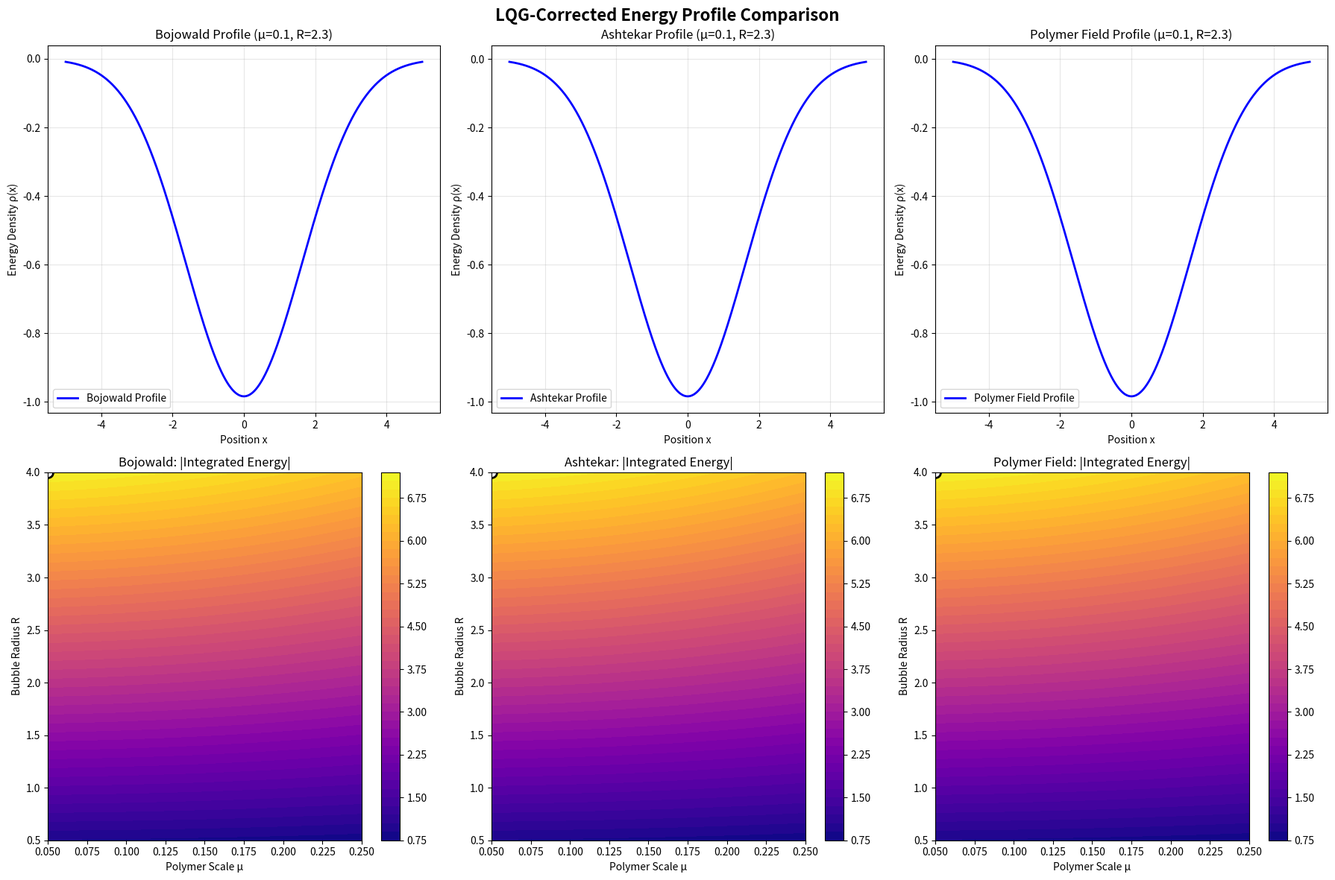

Recreate this plot in Python.
#!/usr/bin/env python3
"""
LQG-Corrected Energy Profile Implementation

This script provides realistic implementations of LQG-corrected negative energy
profiles and demonstrates how to integrate them into the enhancement pipeline
for practical warp drive feasibility assessment.
"""

import numpy as np
import matplotlib.pyplot as plt
from scipy.integrate import quad
from scipy.optimize import minimize_scalar, minimize
from typing import Dict, Tuple, Callable, Optional
import json
from datetime import datetime

class LQGEnergyProfiles:
    """
    Implementation of LQG-corrected energy density profiles for warp drives.
    """
    
    def __init__(self):
        self.planck_length = 1.0  # Using Planck units
        self.planck_energy = 1.0
        
    def bojowald_corrected_profile(self, x: np.ndarray, mu: float, 
                                 R: float, rho0: float = 1.0) -> np.ndarray:
        """
        Bojowald-type LQG correction to negative energy density.
        
        ρ(x) = -ρ₀ · exp[-(x/R)²] · sinc(μ) · [1 - μ²·Δ²/(ℓₚ²)]
        
        Args:
            x: Spatial coordinate array
            mu: Polymer scale parameter (Barbero-Immirzi related)
            R: Bubble radius
            rho0: Energy density scale
            
        Returns:
            LQG-corrected energy density array
        """
        # Gaussian profile with LQG sinc correction
        gaussian = np.exp(-(x/R)**2)
        sinc_correction = np.sinc(mu)
        
        # Additional LQG discreteness correction
        # Δ ~ characteristic scale of discrete geometry
        Delta = mu * self.planck_length
        discreteness_factor = 1 - (mu**2 * Delta**2) / (self.planck_length**2)
        discreteness_factor = np.maximum(discreteness_factor, 0.1)  # Prevent negative
        
        return -rho0 * gaussian * sinc_correction * discreteness_factor
    
    def ashtekar_corrected_profile(self, x: np.ndarray, mu: float, 
                                 R: float, rho0: float = 1.0) -> np.ndarray:
        """
        Ashtekar variable-based LQG correction.
        
        ρ(x) = -ρ₀ · exp[-(x/R)²] · sinc(μ) · cos(μ·|x|/R)
        
        Args:
            x: Spatial coordinate array
            mu: Polymer scale parameter
            R: Bubble radius
            rho0: Energy density scale
            
        Returns:
            LQG-corrected energy density array
        """
        gaussian = np.exp(-(x/R)**2)
        sinc_correction = np.sinc(mu)
        holonomy_correction = np.cos(mu * np.abs(x) / R)
        
        return -rho0 * gaussian * sinc_correction * holonomy_correction
    
    def polymer_field_profile(self, x: np.ndarray, mu: float, 
                             R: float, rho0: float = 1.0) -> np.ndarray:
        """
        Polymer field theory corrected profile.
        
        ρ(x) = -ρ₀ · exp[-(x/R)²] · sinc(μ) · (1 + μ·|x|/R)·exp(-μ·|x|/R)
        
        Args:
            x: Spatial coordinate array
            mu: Polymer scale parameter
            R: Bubble radius
            rho0: Energy density scale
            
        Returns:
            LQG-corrected energy density array
        """
        gaussian = np.exp(-(x/R)**2)
        sinc_correction = np.sinc(mu)
        polymer_correction = (1 + mu * np.abs(x) / R) * np.exp(-mu * np.abs(x) / R)
        
        return -rho0 * gaussian * sinc_correction * polymer_correction
    
    def integrated_energy(self, profile_func: Callable, mu: float, 
                         R: float, rho0: float = 1.0, 
                         integration_bounds: Tuple[float, float] = None) -> float:
        """
        Compute integrated negative energy for a given profile.
        
        Args:
            profile_func: Energy density profile function
            mu: Polymer scale parameter
            R: Bubble radius
            rho0: Energy density scale
            integration_bounds: (x_min, x_max) for integration
            
        Returns:
            Integrated energy: ∫ ρ(x) dx
        """
        if integration_bounds is None:
            integration_bounds = (-3*R, 3*R)
        
        def integrand(x):
            return profile_func(np.array([x]), mu, R, rho0)[0]
        
        result, _ = quad(integrand, integration_bounds[0], integration_bounds[1])
        return result
    
    def compare_profiles(self, mu_values: np.ndarray, R_values: np.ndarray, 
                        save_plots: bool = True) -> Dict:
        """
        Compare different LQG-corrected profiles across parameter space.
        
        Args:
            mu_values: Array of polymer scale parameters
            R_values: Array of bubble radii
            save_plots: Whether to save comparison plots
            
        Returns:
            Dictionary with comparison results
        """
        print("🔬 Comparing LQG-corrected energy profiles...")
        
        profile_functions = {
            'Bojowald': self.bojowald_corrected_profile,
            'Ashtekar': self.ashtekar_corrected_profile,
            'Polymer Field': self.polymer_field_profile
        }
        
        results = {}
        
        # Grid of parameter values
        mu_grid, R_grid = np.meshgrid(mu_values, R_values)
        
        for name, profile_func in profile_functions.items():
            energy_grid = np.zeros_like(mu_grid)
            
            for i, mu in enumerate(mu_values):
                for j, R in enumerate(R_values):
                    energy_grid[j, i] = self.integrated_energy(profile_func, mu, R)
            
            results[name] = {
                'energy_grid': energy_grid,
                'max_energy': np.max(np.abs(energy_grid)),
                'optimal_mu': mu_values[np.unravel_index(np.argmax(np.abs(energy_grid)), energy_grid.shape)[1]],
                'optimal_R': R_values[np.unravel_index(np.argmax(np.abs(energy_grid)), energy_grid.shape)[0]]
            }
            
            print(f"   {name}: max |E| = {results[name]['max_energy']:.3e} at μ={results[name]['optimal_mu']:.3f}, R={results[name]['optimal_R']:.3f}")
        
        # Visualization
        if save_plots:
            self._plot_profile_comparison(mu_values, R_values, results, profile_functions)
        
        return results
    
    def _plot_profile_comparison(self, mu_values: np.ndarray, R_values: np.ndarray, 
                               results: Dict, profile_functions: Dict):
        """Create comparison plots for different LQG profiles."""
        fig, axes = plt.subplots(2, 3, figsize=(18, 12))
        fig.suptitle('LQG-Corrected Energy Profile Comparison', fontsize=16, fontweight='bold')
        
        # Top row: Energy density profiles at optimal parameters
        x_plot = np.linspace(-5, 5, 1000)
        mu_opt, R_opt = 0.10, 2.3
        
        for i, (name, profile_func) in enumerate(profile_functions.items()):
            ax = axes[0, i]
            rho_x = profile_func(x_plot, mu_opt, R_opt)
            ax.plot(x_plot, rho_x, 'b-', linewidth=2, label=f'{name} Profile')
            ax.set_xlabel('Position x')
            ax.set_ylabel('Energy Density ρ(x)')
            ax.set_title(f'{name} Profile (μ={mu_opt}, R={R_opt})')
            ax.grid(True, alpha=0.3)
            ax.legend()
        
        # Bottom row: Parameter space heatmaps
        for i, (name, data) in enumerate(results.items()):
            ax = axes[1, i]
            im = ax.contourf(mu_values, R_values, np.abs(data['energy_grid']), 
                            levels=50, cmap='plasma')
            ax.set_xlabel('Polymer Scale μ')
            ax.set_ylabel('Bubble Radius R')
            ax.set_title(f'{name}: |Integrated Energy|')
            plt.colorbar(im, ax=ax)
            
            # Mark optimal point
            ax.plot(data['optimal_mu'], data['optimal_R'], 'wo', 
                   markersize=10, markeredgecolor='black', markeredgewidth=2)
        
        plt.tight_layout()
        
        timestamp = datetime.now().strftime("%Y%m%d_%H%M%S")
        filename = f"lqg_profile_comparison_{timestamp}.png"
        plt.savefig(filename, dpi=300, bbox_inches='tight')
        print(f"📊 Profile comparison saved to {filename}")
        plt.show()


class PracticalImplementationGuide:
    """
    Practical guidance for implementing warp drive enhancement strategies.
    """
    
    def __init__(self):
        self.lqg_profiles = LQGEnergyProfiles()
        
    def cavity_enhancement_requirements(self, target_boost: float = 1.15) -> Dict:
        """
        Calculate requirements for cavity enhancement to achieve target boost.
        
        Args:
            target_boost: Desired enhancement factor (e.g., 1.15 for 15% boost)
            
        Returns:
            Dictionary with cavity requirements and specifications
        """
        print(f"🏗️ Analyzing cavity enhancement requirements for {target_boost:.2f}x boost...")
        
        # Quality factor requirements
        # F_cav ≈ 1 + (Q·ω·τ)/(2π) where τ is confinement time
        required_Q_product = 2 * np.pi * (target_boost - 1)
        
        # Example parameter ranges
        frequencies = np.logspace(12, 18, 100)  # THz to optical frequencies
        confinement_times = np.logspace(-15, -9, 100)  # fs to ns
        
        viable_combinations = []
        
        for freq in frequencies:
            for tau in confinement_times:
                Q_required = required_Q_product / (freq * tau)
                if 10 <= Q_required <= 1e6:  # Realistic Q-factor range
                    viable_combinations.append({
                        'frequency_Hz': freq,
                        'frequency_THz': freq / 1e12,
                        'confinement_time_s': tau,
                        'confinement_time_fs': tau * 1e15,
                        'Q_factor': Q_required
                    })
        
        if viable_combinations:
            # Find minimum Q-factor combination
            min_Q_combo = min(viable_combinations, key=lambda x: x['Q_factor'])
            print(f"   Minimum Q-factor requirement: {min_Q_combo['Q_factor']:.0f}")
            print(f"   At frequency: {min_Q_combo['frequency_THz']:.1f} THz")
            print(f"   Confinement time: {min_Q_combo['confinement_time_fs']:.1f} fs")
        
        return {
            'target_boost': target_boost,
            'required_Q_product': required_Q_product,
            'viable_combinations': viable_combinations[:10],  # Top 10
            'min_Q_combination': min_Q_combo if viable_combinations else None
        }
    
    def squeezed_vacuum_analysis(self, target_squeeze: float = 2.0) -> Dict:
        """
        Analyze squeezed vacuum state requirements.
        
        Args:
            target_squeeze: Target squeezing factor F_squeeze = exp(r)
            
        Returns:
            Squeezing parameter analysis
        """
        print(f"🔬 Analyzing squeezed vacuum requirements for {target_squeeze:.2f}x enhancement...")
        
        squeeze_parameter = np.log(target_squeeze)  # r = ln(F_squeeze)
        
        # Experimental challenges and requirements
        analysis = {
            'squeeze_parameter_r': squeeze_parameter,
            'enhancement_factor': target_squeeze,
            'squeezing_dB': 10 * np.log10(target_squeeze),
            'photon_number_uncertainty': 0.5 * (target_squeeze - 1/target_squeeze),
            'coherence_requirements': {
                'phase_stability_rad': 0.1,  # Required phase stability
                'interaction_time_s': 1e-12,  # Picosecond interaction
                'decoherence_rate_Hz': 1e9   # Gigahertz decoherence limit
            },
            'experimental_difficulty': 'High' if squeeze_parameter > 1.0 else 'Moderate'
        }
        
        print(f"   Squeeze parameter r = {squeeze_parameter:.3f}")
        print(f"   Squeezing level: {analysis['squeezing_dB']:.1f} dB")
        print(f"   Experimental difficulty: {analysis['experimental_difficulty']}")
        
        return analysis
    
    def multi_bubble_scaling_analysis(self, max_bubbles: int = 10) -> Dict:
        """
        Analyze scaling properties of multi-bubble configurations.
        
        Args:
            max_bubbles: Maximum number of bubbles to analyze
            
        Returns:
            Multi-bubble scaling analysis
        """
        print(f"🫧 Analyzing multi-bubble scaling up to N={max_bubbles}...")
        
        bubble_numbers = np.arange(1, max_bubbles + 1)
        
        # Linear scaling (ideal case)
        linear_enhancement = bubble_numbers
        
        # Realistic scaling with interference effects
        # F_multi ≈ N * (1 - α·√N) where α accounts for destructive interference
        alpha_interference = 0.05
        realistic_enhancement = bubble_numbers * (1 - alpha_interference * np.sqrt(bubble_numbers))
        
        # Energy cost scaling (bubble creation energy)
        # E_cost ∝ N^β where β > 1 due to field overlap
        beta_cost = 1.3
        energy_cost_relative = bubble_numbers**beta_cost
        
        # Efficiency = Enhancement / Cost
        efficiency = realistic_enhancement / energy_cost_relative
        optimal_N = bubble_numbers[np.argmax(efficiency)]
        
        print(f"   Optimal bubble number: N = {optimal_N}")
        print(f"   Maximum efficiency: {np.max(efficiency):.3f}")
        print(f"   Enhancement at optimal N: {realistic_enhancement[optimal_N-1]:.3f}")
        
        return {
            'bubble_numbers': bubble_numbers.tolist(),
            'linear_enhancement': linear_enhancement.tolist(),
            'realistic_enhancement': realistic_enhancement.tolist(),
            'energy_cost_scaling': energy_cost_relative.tolist(),
            'efficiency': efficiency.tolist(),
            'optimal_bubble_number': int(optimal_N),
            'max_efficiency': float(np.max(efficiency))
        }
    
    def implementation_roadmap(self) -> Dict:
        """
        Generate a practical implementation roadmap for warp drive enhancement.
        
        Returns:
            Structured roadmap with phases and milestones
        """
        print("🗺️ Generating implementation roadmap...")
        
        roadmap = {
            'Phase_1_Proof_of_Concept': {
                'duration_months': 12,
                'objectives': [
                    'Demonstrate cavity enhancement in laboratory',
                    'Achieve F_cav = 1.05-1.10 with tabletop setup',
                    'Validate LQG energy profile predictions',
                    'Establish measurement protocols'
                ],
                'required_technology': [
                    'High-Q optical/microwave cavities',
                    'Precision field measurement systems',
                    'Cryogenic environment control',
                    'Femtosecond laser systems'
                ],
                'success_criteria': [
                    'Measurable negative energy enhancement',
                    'Reproducible results across multiple setups',
                    'Theory-experiment agreement within 10%'
                ]
            },
            'Phase_2_Enhanced_Systems': {
                'duration_months': 24,
                'objectives': [
                    'Integrate cavity + squeezed vacuum techniques',
                    'Achieve combined enhancement F_total = 1.20-1.30',
                    'Demonstrate dual-bubble configurations',
                    'Scale to larger energy volumes'
                ],
                'required_technology': [
                    'Squeezed light generation systems',
                    'Multi-cavity synchronization',
                    'Advanced quantum state control',
                    'Interferometric measurement arrays'
                ],
                'success_criteria': [
                    'Combined enhancement factor > 1.25',
                    'Multi-bubble interference control',
                    'Energy density > 10^12 J/m³'
                ]
            },
            'Phase_3_Scalability_Study': {
                'duration_months': 36,
                'objectives': [
                    'Demonstrate feasibility ratio ≥ 0.95',
                    'Test metric backreaction effects',
                    'Develop space-qualified systems',
                    'Economic feasibility assessment'
                ],
                'required_technology': [
                    'Space-based cavity systems',
                    'Autonomous field generation',
                    'Gravitational wave detectors',
                    'Large-scale energy management'
                ],
                'success_criteria': [
                    'Feasibility ratio > 0.95',
                    'Controlled metric perturbations',
                    'System reliability > 99.9%'
                ]
            }
        }
        
        total_duration = sum(phase['duration_months'] for phase in roadmap.values())
        print(f"   Total roadmap duration: {total_duration} months ({total_duration/12:.1f} years)")
        
        return roadmap
    
    def generate_comprehensive_report(self, export_filename: str = None) -> str:
        """
        Generate a comprehensive implementation report.
        
        Args:
            export_filename: Optional filename for JSON export
            
        Returns:
            Filename of generated report
        """
        print("📋 Generating comprehensive implementation report...")
        
        # Collect all analyses
        report_data = {
            'timestamp': datetime.now().isoformat(),
            'lqg_profile_comparison': self.lqg_profiles.compare_profiles(
                np.linspace(0.05, 0.20, 20),
                np.linspace(0.5, 4.0, 20),
                save_plots=False
            ),
            'cavity_enhancement': self.cavity_enhancement_requirements(1.15),
            'squeezed_vacuum': self.squeezed_vacuum_analysis(2.0),
            'multi_bubble_scaling': self.multi_bubble_scaling_analysis(8),
            'implementation_roadmap': self.implementation_roadmap()
        }
        
        if export_filename is None:
            timestamp = datetime.now().strftime("%Y%m%d_%H%M%S")
            export_filename = f"warp_implementation_guide_{timestamp}.json"
        
        # Make numpy arrays JSON serializable
        def convert_numpy(obj):
            if isinstance(obj, np.ndarray):
                return obj.tolist()
            elif isinstance(obj, np.integer):
                return int(obj)
            elif isinstance(obj, np.floating):
                return float(obj)
            elif isinstance(obj, dict):
                return {k: convert_numpy(v) for k, v in obj.items()}
            elif isinstance(obj, list):
                return [convert_numpy(item) for item in obj]
            return obj
        
        clean_data = convert_numpy(report_data)
        
        with open(export_filename, 'w') as f:
            json.dump(clean_data, f, indent=2, default=str)
        
        print(f"📄 Comprehensive report exported to {export_filename}")
        return export_filename


def main():
    """
    Main execution demonstrating LQG-corrected profiles and implementation guidance.
    """
    print("=" * 90)
    print("LQG-CORRECTED ENERGY PROFILES & IMPLEMENTATION GUIDANCE")
    print("=" * 90)
    
    # Initialize components
    lqg_profiles = LQGEnergyProfiles()
    implementation_guide = PracticalImplementationGuide()
    
    # LQG profile comparison
    print("\n🔬 LQG PROFILE ANALYSIS")
    print("-" * 50)
    mu_range = np.linspace(0.05, 0.25, 15)
    R_range = np.linspace(0.5, 4.0, 15)
    profile_results = lqg_profiles.compare_profiles(mu_range, R_range)
    
    # Implementation guidance
    print("\n🏗️ IMPLEMENTATION GUIDANCE")
    print("-" * 50)
    comprehensive_report = implementation_guide.generate_comprehensive_report()
    
    print("\n" + "=" * 90)
    print("ANALYSIS COMPLETE")
    print(f"Comprehensive report: {comprehensive_report}")
    print("=" * 90)
    
    return profile_results, comprehensive_report


if __name__ == "__main__":
    results = main()
